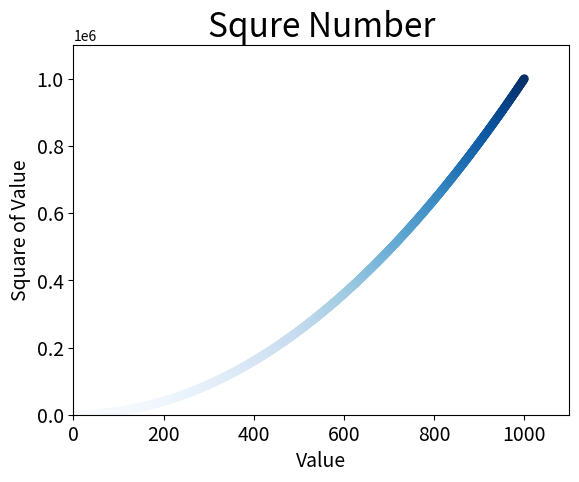

Write the Python code that produced this figure.
#!/usr/bin/env python3

import matplotlib.pyplot as plt

x_value=list(range(1,1001))
y_value=[x**2 for x in x_value]
plt.scatter(x_value,y_value,s=40,edgecolor='none',c=y_value,cmap=plt.cm.Blues)
plt.title("Squre Number",fontsize=24)
plt.xlabel("Value",fontsize=14)
plt.ylabel("Square of Value",fontsize=14)
plt.tick_params(axis='both',which='major',labelsize=14)
plt.axis([0,1100,0,1100000])
plt.savefig('pic.png',bbox_inches='tight')
plt.show()
